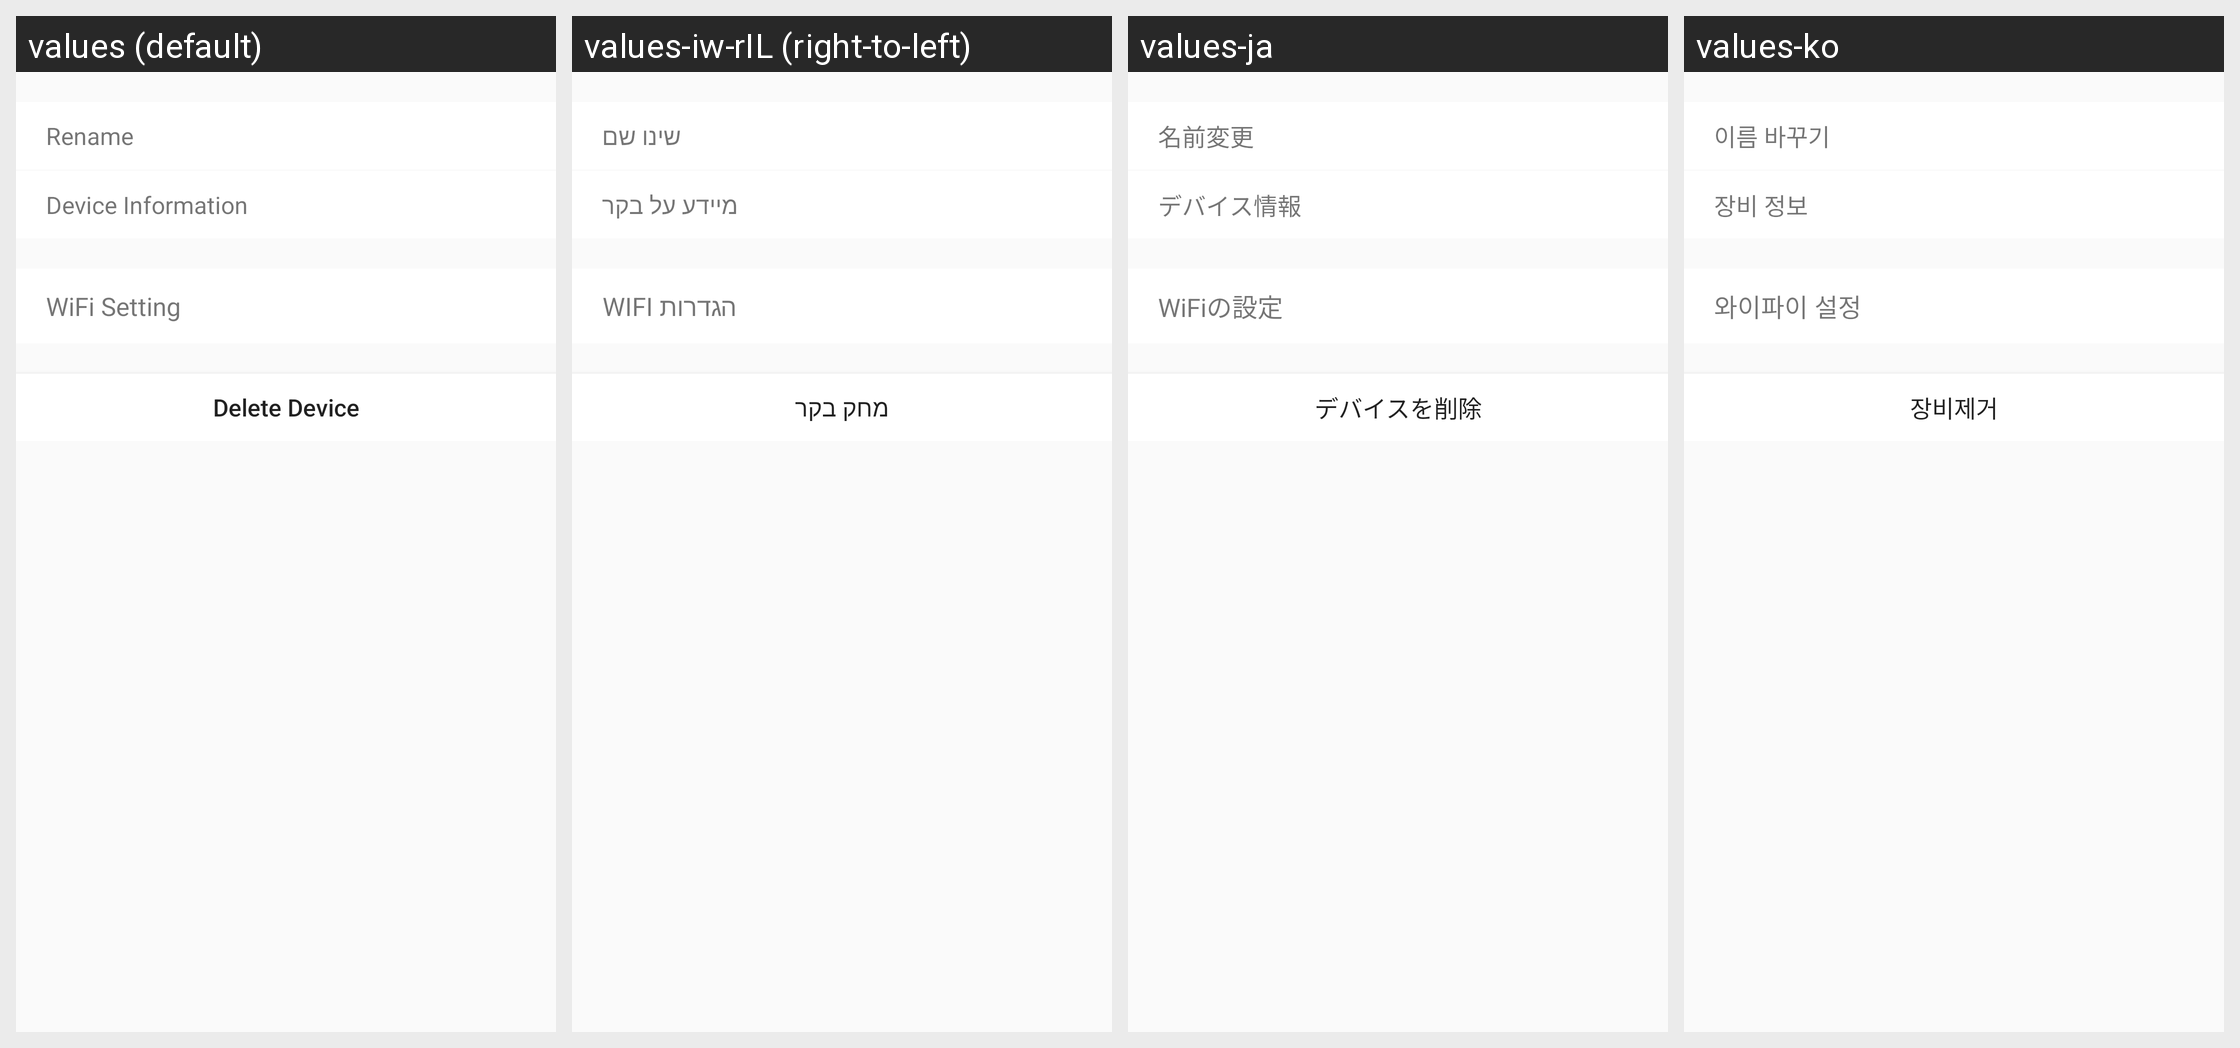

For this localized Android screen grid, give each drawn string resource with its value in every locale shown.
Android screen res/layout/activity_his_device_setting.xml rendered under 4 locales, left to right: values (default), values-iw-rIL (right-to-left), values-ja, values-ko. Device: Nexus 5 (rendered at 1080×1920; each locale shown at half size, 540×960, under a caption strip naming it); theme AppTheme.
Other locales in the repository, not shown: values-es, values-zh-rCN, values-zh-rTW.
Strings drawn on this screen, with the default value and each locale's value (text and hints the layout hard-codes, and strings that could not be matched under every locale, appear in the picture but are not listed):

Device_Rename
  values: Rename
  values-iw-rIL: שינו שם
  values-ja: 名前変更
  values-ko: 이름 바꾸기

Device_Info
  values: Device Information
  values-iw-rIL: מיידע על בקר
  values-ja: デバイス情報
  values-ko: 장비 정보

WIFI_Config
  values: WiFi Setting
  values-iw-rIL: הגדרות WIFI
  values-ja: WiFiの設定
  values-ko: 와이파이 설정

Device_DeleteDevice
  values: Delete Device
  values-iw-rIL: מחק בקר
  values-ja: デバイスを削除
  values-ko: 장비제거
